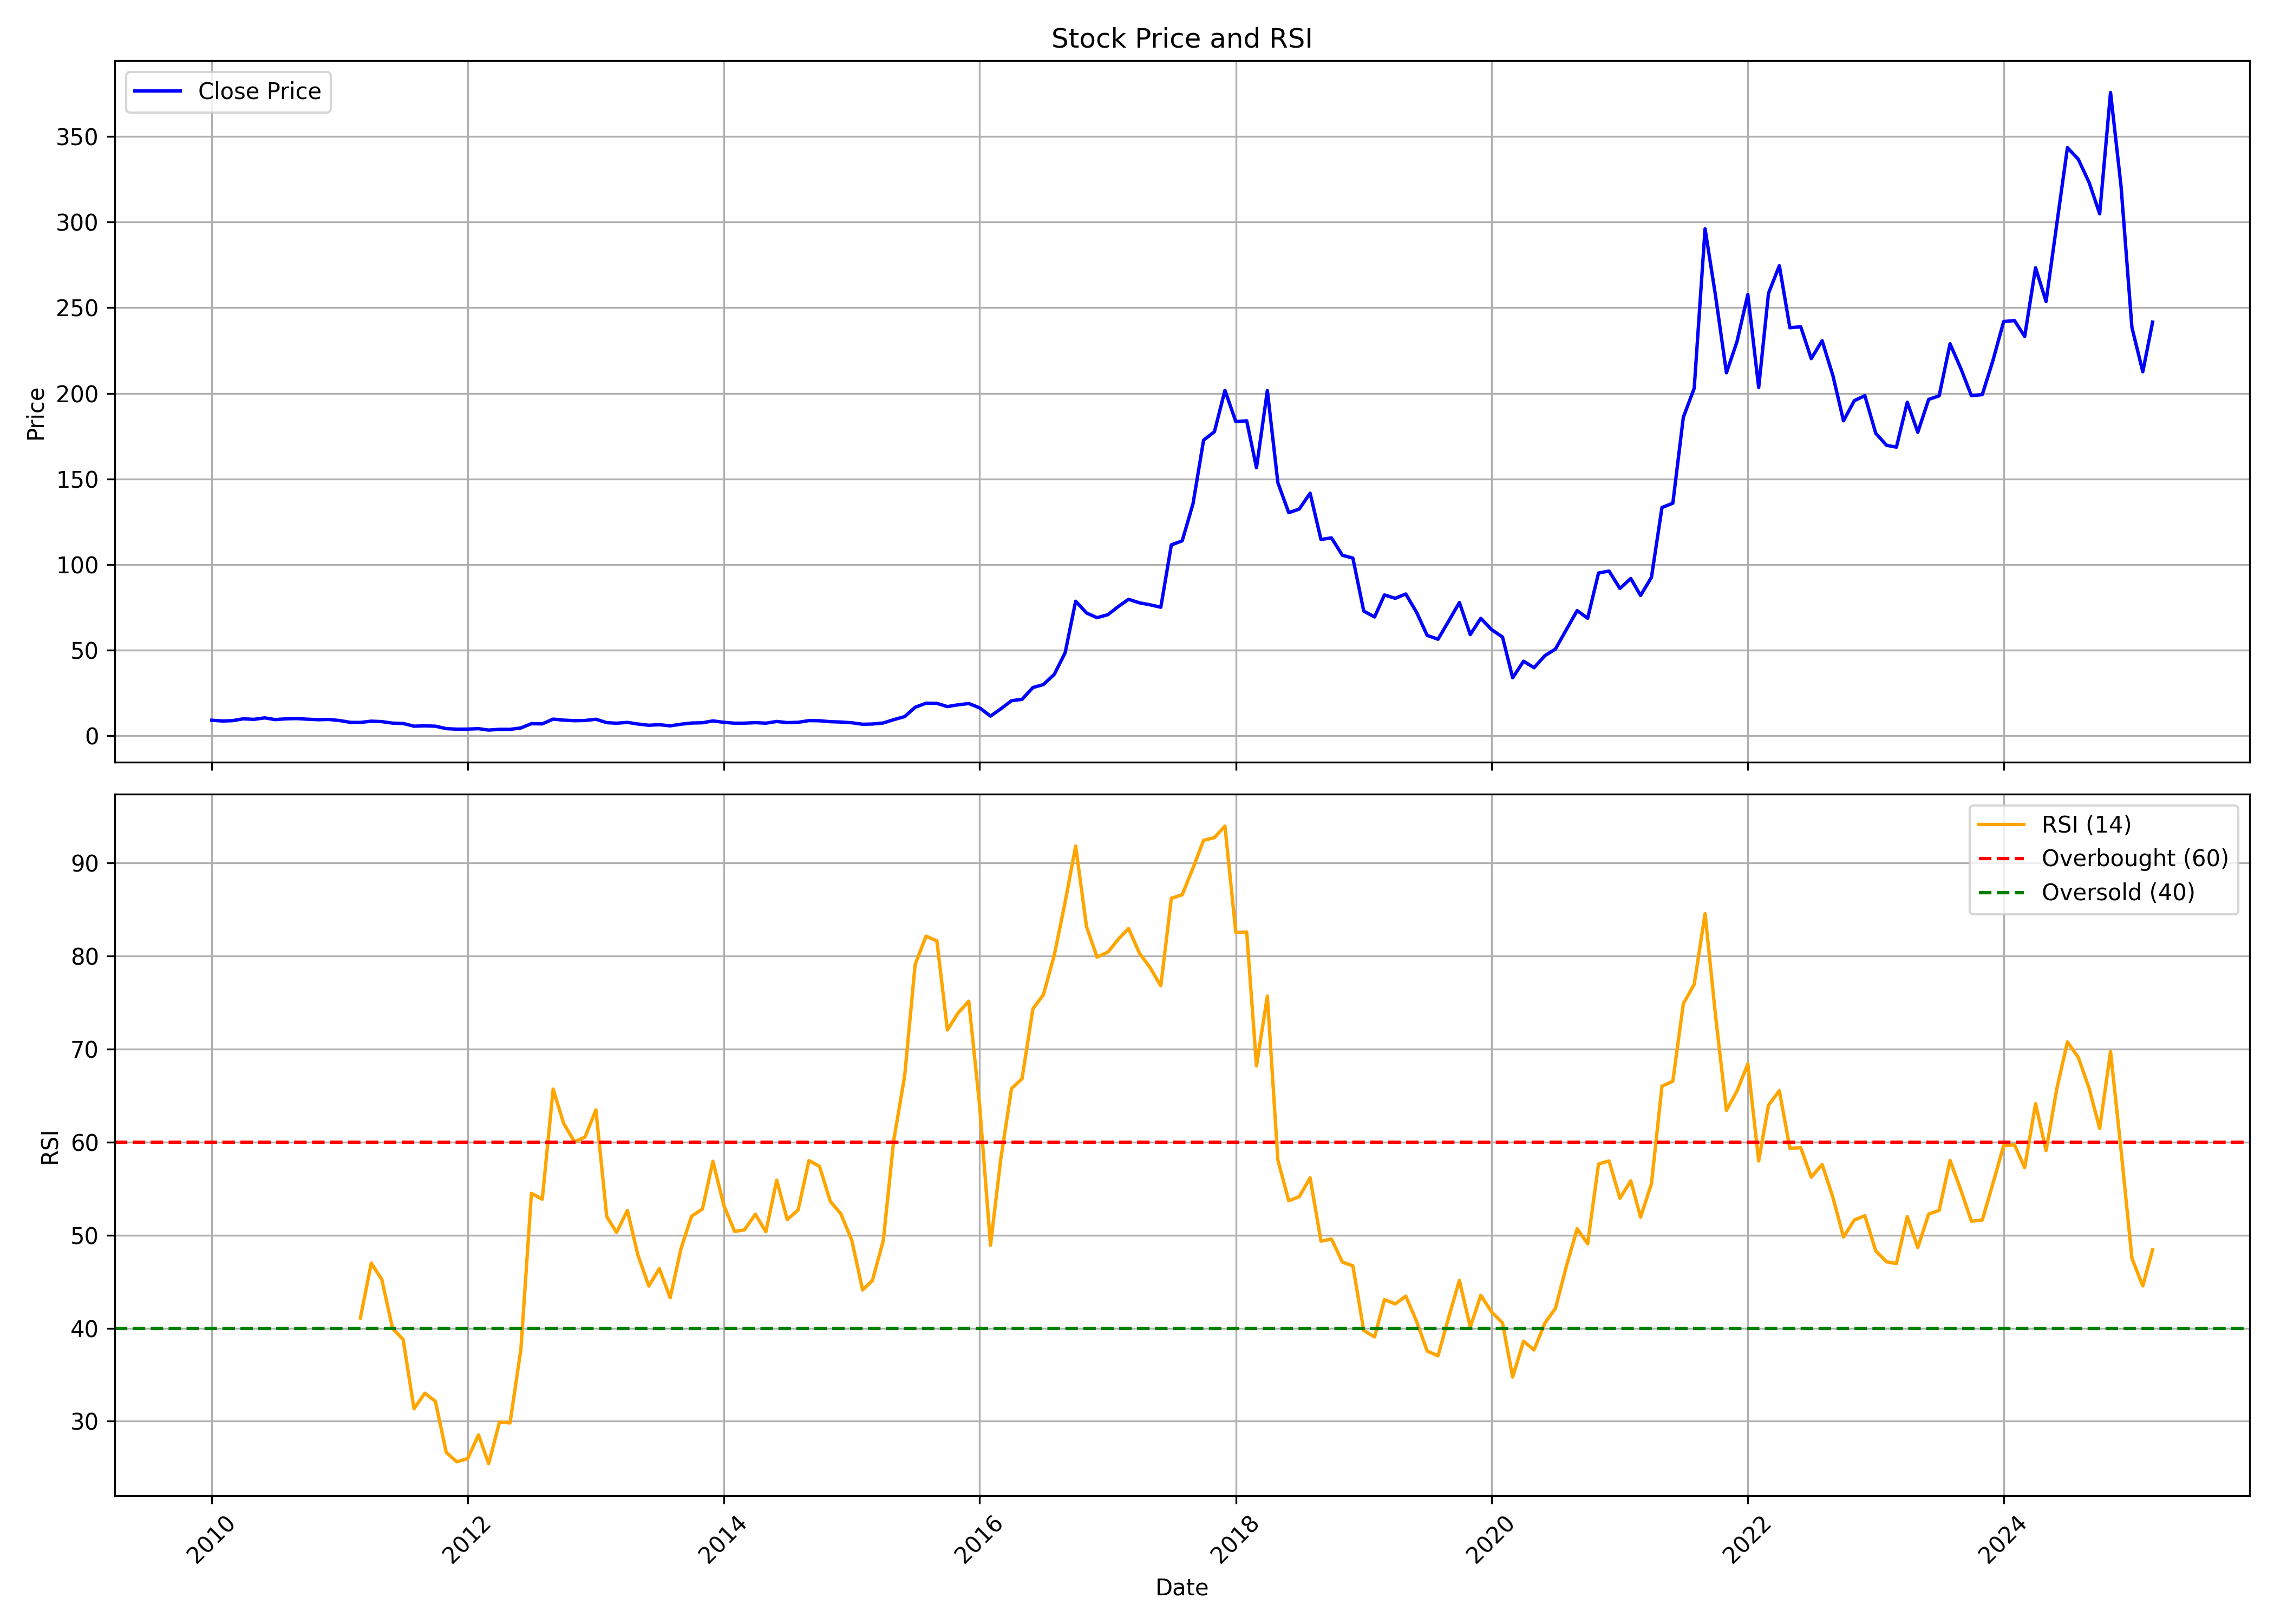

Source data for this figure (header and first rows):
, date, symbol, open, high, low, close, volume, rsi
0, 2010-01-01, TIRUMALCHM, 9.558, 11.09, 8.827, 9.119, 2914700, 
1, 2010-02-01, TIRUMALCHM, 9.224, 9.644, 8.49, 8.692, 312380, 
2, 2010-03-01, TIRUMALCHM, 8.692, 9.666, 8.651, 8.88, 574520, 
3, 2010-04-01, TIRUMALCHM, 8.992, 10.17, 8.992, 9.977, 1203950, 
4, 2010-05-01, TIRUMALCHM, 9.891, 10.87, 8.61, 9.64, 3541610, 
5, 2010-06-01, TIRUMALCHM, 9.505, 11.99, 9.037, 10.52, 1903270, 
6, 2010-07-01, TIRUMALCHM, 10.49, 11.15, 9.404, 9.498, 5590410, 
7, 2010-08-01, TIRUMALCHM, 9.719, 11.17, 9.711, 9.964, 5748430, 
8, 2010-09-01, TIRUMALCHM, 10.02, 10.64, 9.96, 10.11, 1465880, 
9, 2010-10-01, TIRUMALCHM, 10.12, 11.79, 9.727, 9.735, 5873120, 
10, 2010-11-01, TIRUMALCHM, 10.02, 10.44, 9.113, 9.44, 2574430, 
11, 2010-12-01, TIRUMALCHM, 9.443, 10.02, 8.628, 9.595, 821920, 
12, 2011-01-01, TIRUMALCHM, 9.711, 9.711, 8.701, 8.946, 652810, 
13, 2011-02-01, TIRUMALCHM, 8.973, 9.315, 7.614, 7.882, 607710, 
14, 2011-03-01, TIRUMALCHM, 7.746, 8.468, 7.458, 7.847, 1120660, 41.09
15, 2011-04-01, TIRUMALCHM, 7.859, 9.039, 7.847, 8.585, 585620, 46.99
16, 2011-05-01, TIRUMALCHM, 8.499, 8.694, 7.948, 8.321, 210170, 45.24
17, 2011-06-01, TIRUMALCHM, 8.336, 8.499, 7.249, 7.447, 522980, 39.95
18, 2011-07-01, TIRUMALCHM, 7.536, 7.901, 7.206, 7.237, 583200, 38.78
19, 2011-08-01, TIRUMALCHM, 7.342, 7.342, 5.065, 5.66, 398780, 31.34
20, 2011-09-01, TIRUMALCHM, 5.66, 6.192, 5.135, 5.85, 179770, 33.01
21, 2011-10-01, TIRUMALCHM, 5.749, 5.94, 5.058, 5.652, 141190, 32.13
22, 2011-11-01, TIRUMALCHM, 5.671, 5.671, 4.195, 4.226, 376110, 26.65
23, 2011-12-01, TIRUMALCHM, 4.58, 4.607, 3.885, 3.92, 440830, 25.63
24, 2012-01-01, TIRUMALCHM, 3.9, 4.801, 3.815, 3.955, 6317860, 25.98
25, 2012-02-01, TIRUMALCHM, 3.955, 4.879, 3.955, 4.203, 3354970, 28.52
26, 2012-03-01, TIRUMALCHM, 4.118, 4.258, 3.112, 3.387, 2391090, 25.43
27, 2012-04-01, TIRUMALCHM, 3.418, 4.188, 3.418, 3.834, 1922060, 29.91
28, 2012-05-01, TIRUMALCHM, 3.78, 4.261, 3.519, 3.811, 1471180, 29.81
29, 2012-06-01, TIRUMALCHM, 3.807, 4.728, 3.721, 4.63, 914360, 37.74
30, 2012-07-01, TIRUMALCHM, 4.63, 7.952, 4.428, 7.113, 19207640, 54.5
31, 2012-08-01, TIRUMALCHM, 7.225, 8.158, 6.81, 7.012, 6072050, 53.86
32, 2012-09-01, TIRUMALCHM, 6.918, 9.906, 6.915, 9.789, 16709430, 65.7
33, 2012-10-01, TIRUMALCHM, 9.859, 11.24, 8.624, 9.191, 12159200, 62.01
34, 2012-11-01, TIRUMALCHM, 9.175, 9.463, 8.2, 8.865, 5817020, 60.03
35, 2012-12-01, TIRUMALCHM, 8.896, 10.16, 8.667, 8.989, 8159170, 60.55
36, 2013-01-01, TIRUMALCHM, 9.276, 11.2, 8.935, 9.7, 7656240, 63.46
37, 2013-02-01, TIRUMALCHM, 9.789, 9.945, 7.653, 7.726, 2919370, 51.99
38, 2013-03-01, TIRUMALCHM, 8.102, 9.017, 7.211, 7.385, 1552750, 50.3
39, 2013-04-01, TIRUMALCHM, 7.608, 9.378, 7.486, 7.871, 1927700, 52.66
40, 2013-05-01, TIRUMALCHM, 7.871, 8.142, 6.846, 6.915, 1079790, 47.84
41, 2013-06-01, TIRUMALCHM, 6.846, 7.271, 5.999, 6.194, 668800, 44.53
42, 2013-07-01, TIRUMALCHM, 6.466, 8.947, 6.035, 6.533, 11328260, 46.4
43, 2013-08-01, TIRUMALCHM, 6.503, 6.863, 5.495, 5.859, 1438320, 43.27
44, 2013-09-01, TIRUMALCHM, 5.608, 8.198, 5.608, 6.813, 3852730, 48.57
45, 2013-10-01, TIRUMALCHM, 6.742, 8.772, 6.696, 7.499, 4521260, 52.04
46, 2013-11-01, TIRUMALCHM, 7.55, 8.788, 7.453, 7.654, 2259640, 52.81
47, 2013-12-01, TIRUMALCHM, 7.663, 9.345, 7.617, 8.742, 6517830, 57.95
48, 2014-01-01, TIRUMALCHM, 8.663, 9.667, 7.742, 7.914, 4276690, 53.2
49, 2014-02-01, TIRUMALCHM, 7.868, 8.73, 7.206, 7.391, 1653670, 50.39
50, 2014-03-01, TIRUMALCHM, 7.365, 8.244, 7.269, 7.424, 5048420, 50.57
51, 2014-04-01, TIRUMALCHM, 7.453, 8.604, 7.37, 7.725, 5601540, 52.25
52, 2014-05-01, TIRUMALCHM, 7.725, 8.529, 6.918, 7.416, 11124460, 50.36
53, 2014-06-01, TIRUMALCHM, 7.529, 8.621, 7.504, 8.416, 10867300, 55.91
54, 2014-07-01, TIRUMALCHM, 8.504, 8.78, 7.583, 7.734, 15310450, 51.67
55, 2014-08-01, TIRUMALCHM, 7.617, 8.37, 7.123, 7.918, 8987760, 52.71
56, 2014-09-01, TIRUMALCHM, 7.889, 10.25, 7.889, 8.918, 17071330, 58.01
57, 2014-10-01, TIRUMALCHM, 8.964, 9.29, 8.018, 8.83, 4432000, 57.4
58, 2014-11-01, TIRUMALCHM, 8.834, 9.826, 8.161, 8.282, 7451680, 53.62
59, 2014-12-01, TIRUMALCHM, 8.537, 8.688, 7.755, 8.085, 2770230, 52.29
... 123 more rows
